Labelled photos from "data", an image-classification folder in HITSNINJA/Mobilenet_Image_Classification. The possible labels are: glioma tumor, meningioma tumor, no tumor, pituitary tumor.

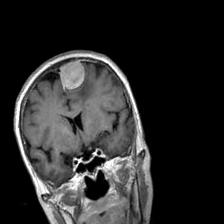
Label: meningioma tumor

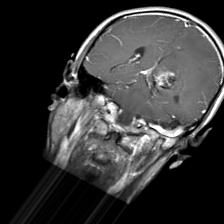
Label: glioma tumor

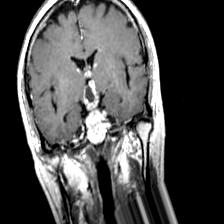
Label: pituitary tumor

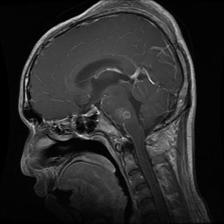
Label: glioma tumor

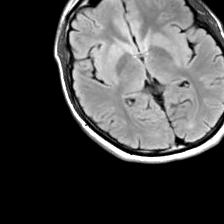
Label: no tumor

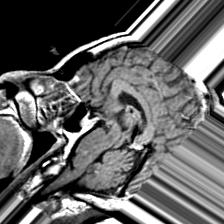
Label: pituitary tumor
